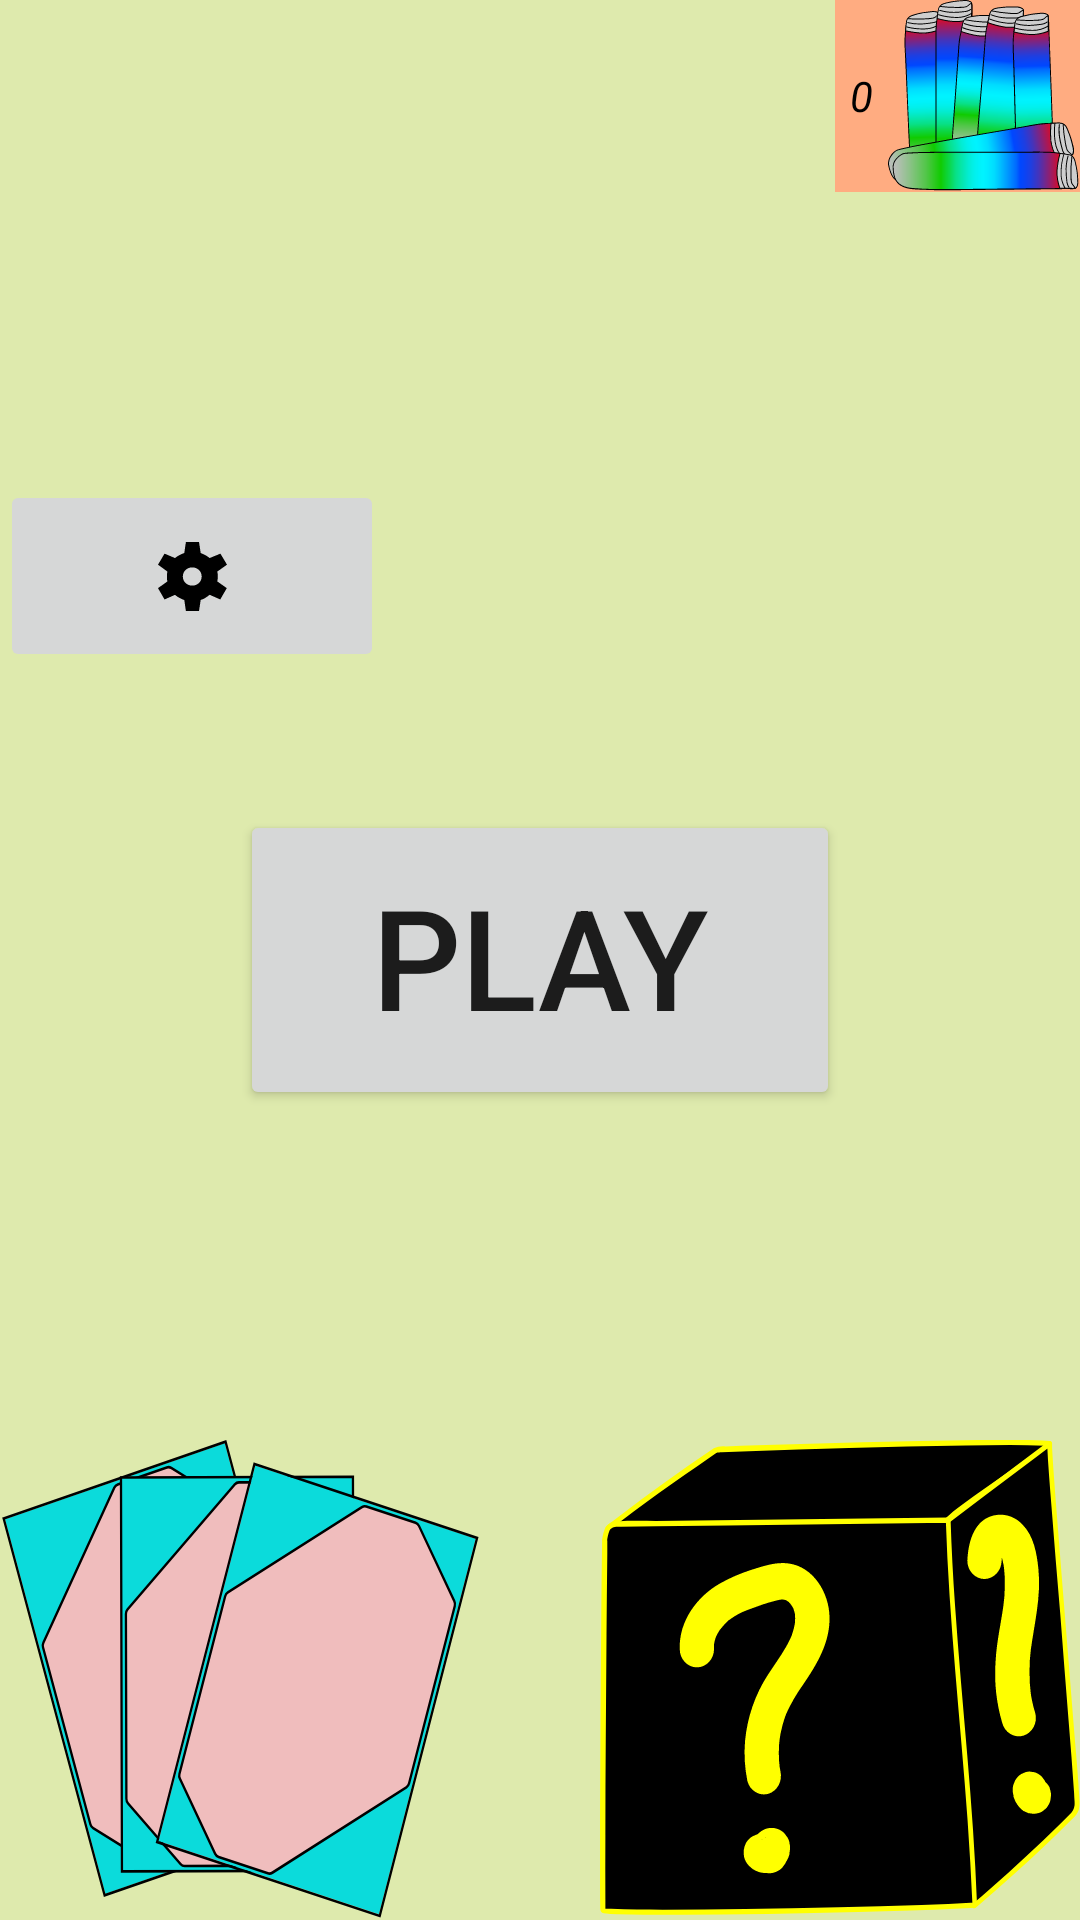

The Android layout XML behind this screen, and the referenced resources:
<!-- AndroidManifest.xml: application theme Theme.MyGame -->
<!-- res/layout/main_menu.xml -->
<?xml version="1.0" encoding="utf-8"?>
<androidx.constraintlayout.widget.ConstraintLayout xmlns:android="http://schemas.android.com/apk/res/android"
    xmlns:app="http://schemas.android.com/apk/res-auto"
    xmlns:tools="http://schemas.android.com/tools"
    android:layout_width="match_parent"
    android:layout_height="match_parent"
    android:background="#FFDEEAAD"

    tools:context=".activities.Main_Menu"
    tools:ignore="ContentDescription">

    

    
    <LinearLayout
        android:id="@+id/progressMain"
        android:layout_width="match_parent"
        android:layout_height="match_parent"
        android:background="@color/first_background"
        app:layout_constraintBottom_toBottomOf="parent"
        app:layout_constraintEnd_toEndOf="parent"
        app:layout_constraintStart_toStartOf="parent"
        app:layout_constraintTop_toTopOf="parent"
        android:elevation="3dp"
        android:visibility="gone">
        <ImageView
            android:id="@+id/progress"
            android:layout_width="match_parent"
            android:layout_height="match_parent"
            android:padding="100dp"
            android:src="@drawable/bird"/>
    </LinearLayout>

    <Button
        android:id="@+id/Play"
        android:layout_width="200dp"
        android:layout_height="100dp"
        android:text="@string/menu_play"
        android:elegantTextHeight="true"
        android:autoSizeTextType="uniform"
        android:onClick="StartGame"
        app:layout_constraintBottom_toBottomOf="parent"
        app:layout_constraintEnd_toEndOf="parent"
        app:layout_constraintStart_toStartOf="parent"
        app:layout_constraintTop_toTopOf="parent" />

    <ImageButton
        android:id="@+id/Settings"
        android:layout_width="0dp"
        app:layout_constraintHeight_percent="0.1"
        android:layout_height="0dp"
        android:onClick="OpenSettings"
        android:src="@drawable/gear"
        app:layout_constraintDimensionRatio="2:1"
        app:layout_constraintStart_toStartOf="parent"
        app:layout_constraintTop_toBottomOf="@+id/Profile" />

    <ImageButton
        android:id="@+id/Profile"
        android:layout_width="0dp"
        android:layout_height="0dp"
        android:background="@drawable/avatar_1"
        android:onClick="OpenProfile"
        app:layout_constraintDimensionRatio="1:1"

        app:layout_constraintHeight_percent="0.25"

        app:layout_constraintStart_toStartOf="parent"
        app:layout_constraintTop_toTopOf="parent" />

    <TextView
        android:id="@+id/display_name"
        android:layout_width="wrap_content"
        android:layout_height="0dp"
        android:text=""
        android:textAlignment="center"
        android:gravity="center"
        android:textColor="@color/black"
        app:layout_constraintHeight_percent="0.1"
        app:layout_constraintTop_toTopOf="parent"
        app:layout_constraintStart_toEndOf="@id/Profile">
    </TextView>

    <ImageButton
        android:id="@+id/Lootboxes"
        android:layout_width="0dp"
        android:layout_height="0dp"
        android:onClick="OpenLootboxes"
        android:background="@drawable/random"
        app:layout_constraintHeight_percent="0.25"
        app:layout_constraintDimensionRatio="1:1"

        app:layout_constraintBottom_toBottomOf="parent"
        app:layout_constraintEnd_toEndOf="parent"
        />

    <ImageButton
        android:id="@+id/Collection"
        android:layout_width="0dp"
        android:layout_height="0dp"
        app:layout_constraintHeight_percent="0.25"
        app:layout_constraintDimensionRatio="1:1"
        android:onClick="OpenCollection"
        android:background="@drawable/gallery"
        app:layout_constraintBottom_toBottomOf="parent"
        app:layout_constraintStart_toStartOf="parent"/>

    <LinearLayout
        android:layout_width="wrap_content"
        android:layout_height="0dp"

        android:orientation="horizontal"
        app:layout_constraintEnd_toEndOf="parent"
        app:layout_constraintHeight_percent="0.1"
        app:layout_constraintTop_toTopOf="parent"
        android:background="@color/Palette3">
        <TextView
            android:id="@+id/MoneyAmount"
            android:layout_width="wrap_content"
            android:layout_height="match_parent"
            android:gravity="center"
            android:text="0"
            android:textColor="@color/black"
            android:textStyle="italic"
            android:textAlignment="center"
            android:layout_margin="5dp"/>
        <androidx.constraintlayout.widget.ConstraintLayout
            android:layout_width="wrap_content"
            android:layout_height="wrap_content">
            <ImageButton
                android:id="@+id/Money"
                android:layout_width="0dp"
                android:layout_height="match_parent"
                android:background="@drawable/money"
                android:onClick="OpenMoney"
                app:layout_constraintBottom_toBottomOf="parent"
                app:layout_constraintDimensionRatio="1:1"
                app:layout_constraintEnd_toEndOf="parent"
                app:layout_constraintHorizontal_bias="0.0"
                app:layout_constraintStart_toStartOf="parent"
                app:layout_constraintTop_toTopOf="parent"/>
        </androidx.constraintlayout.widget.ConstraintLayout>
    </LinearLayout>
</androidx.constraintlayout.widget.ConstraintLayout>
<!-- resources referenced by this layout -->
<resources>
  <color name="Palette3">#FFFFAC81</color>
  <color name="black">#FF000000</color>
  <!-- drawable bird: vector/xml drawable (drawable, 51248 chars, omitted) -->
  <!-- drawable gallery: vector/xml drawable (drawable, 6252 chars, omitted) -->
  <!-- drawable gear (drawable) -->
  <vector xmlns:android="http://schemas.android.com/apk/res/android"
      android:width="23dp"
      android:height="23dp"
      android:viewportWidth="23"
      android:viewportHeight="23">
      <path
          android:fillColor="#FF000000"
          android:pathData="M9.3 23l-0.53-3.65c-0.46-0.15-0.99-0.38-1.57-0.7-0.59-0.3-1.1-0.65-1.54-1.03l-3.48 1.54L0 15.38l3.11-2.21c-0.04-0.28-0.08-0.56-0.1-0.84l-0.03-0.8c0-0.23 0-0.5 0.03-0.78 0.02-0.3 0.06-0.6 0.1-0.92L0 7.56l2.18-3.68 3.48 1.47C6.1 5.01 6.6 4.68 7.15 4.37c0.55-0.3 1.09-0.54 1.62-0.69L9.3 0h4.37l0.56 3.68c0.53 0.2 1.05 0.43 1.56 0.7 0.5 0.29 0.98 0.6 1.42 0.97l3.6-1.47L23 7.56l-3.24 2.3 0.15 0.86c0.03 0.26 0.05 0.52 0.05 0.78 0 0.21-0.02 0.46-0.05 0.74l-0.15 0.9 3.17 2.24-2.18 3.78-3.54-1.57c-0.46 0.4-0.94 0.75-1.44 1.05-0.5 0.3-1.01 0.53-1.54 0.68L13.67 23H9.3Zm2.12-8.46c0.88 0 1.62-0.29 2.23-0.88 0.6-0.59 0.91-1.3 0.91-2.16 0-0.85-0.3-1.57-0.9-2.16-0.62-0.59-1.36-0.88-2.24-0.88-0.89 0-1.63 0.29-2.24 0.88-0.6 0.59-0.9 1.3-0.9 2.16 0 0.85 0.3 1.57 0.9 2.16 0.61 0.59 1.35 0.88 2.24 0.88Z"/>
  </vector>
  <!-- drawable money: vector/xml drawable (drawable, 53549 chars, omitted) -->
  <!-- drawable random: vector/xml drawable (drawable, 10670 chars, omitted) -->
  <string name="menu_play">Play</string>
  <style name="Theme.MyGame" parent="Theme.MaterialComponents.DayNight.DarkActionBar">
          
          <item name="colorPrimary">@color/purple_500</item>
          <item name="colorPrimaryVariant">@color/purple_700</item>
          <item name="colorOnPrimary">@color/white</item>
          
          <item name="colorSecondary">@color/teal_200</item>
          <item name="colorSecondaryVariant">@color/teal_700</item>
          <item name="colorOnSecondary">@color/black</item>
          
          <item name="android:statusBarColor" tools:targetApi="l">?attr/colorPrimaryVariant</item>
          
      </style>
  <color name="purple_500">#FF6200EE</color>
  <color name="purple_700">#FF3700B3</color>
  <color name="white">#FFFFFFFF</color>
  <color name="teal_200">#FF03DAC5</color>
  <color name="teal_700">#FF018786</color>
</resources>
